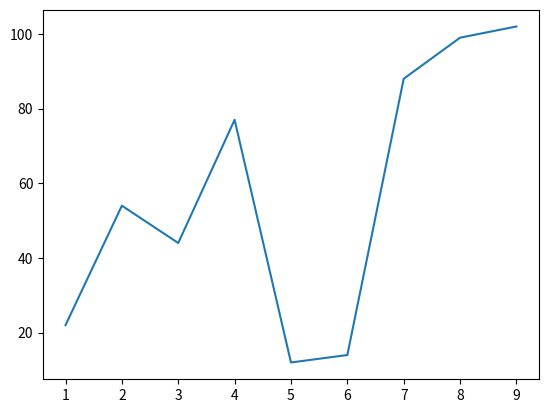

The matplotlib source for this figure:
import matplotlib.pyplot as plt

x=[1,2,3,4,5,6,7,8,9]
y=[22,54,44,77,12,14,88,99,102]

plt.plot(x,y)
plt.show()